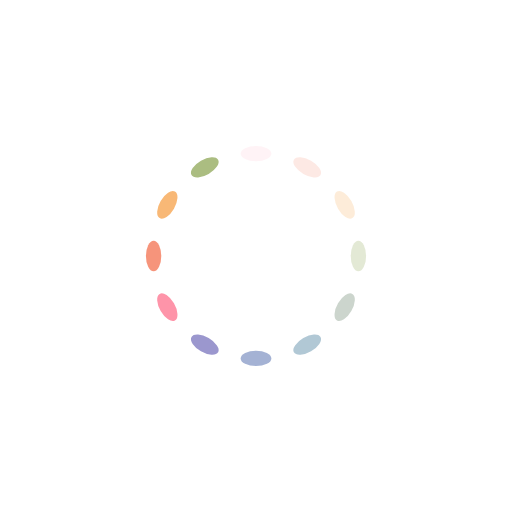
t = 0.00 s
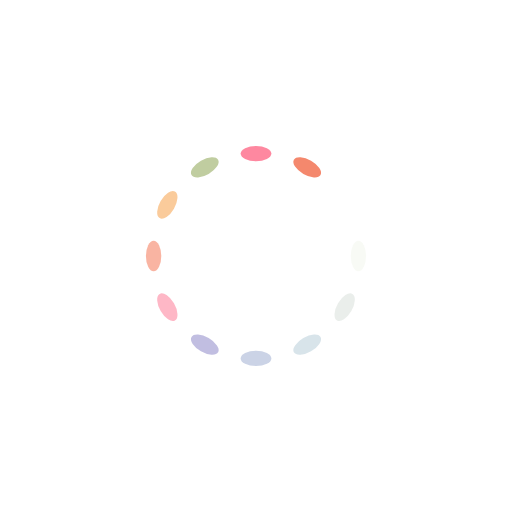
t = 0.83 s
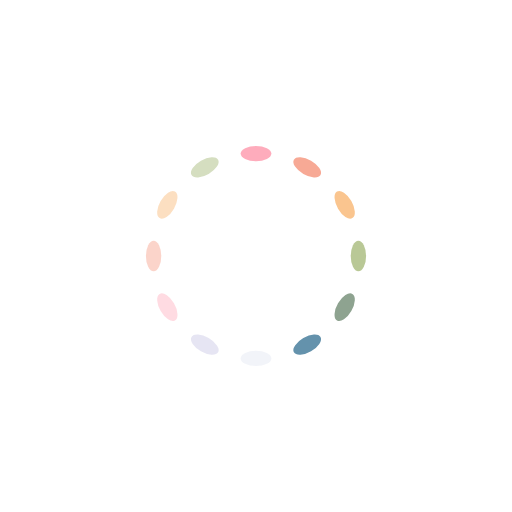
t = 1.67 s
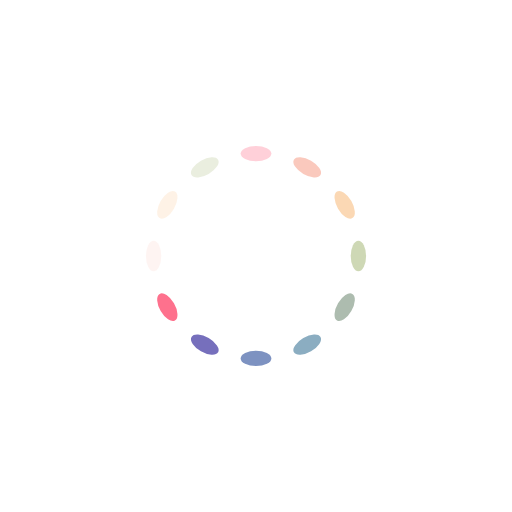
t = 2.50 s

The animated SVG that drew these frames (rendered in a browser with its animation timeline set to each time). Animation: 12 SMIL elements (animate=12); one cycle of 3.33 s, repeats indefinitely.

<?xml version="1.0" encoding="utf-8"?>
<svg xmlns="http://www.w3.org/2000/svg" xmlns:xlink="http://www.w3.org/1999/xlink" style="margin: auto; background-color: rgb(255, 255, 255); display: block; shape-rendering: auto;" width="164px" height="164px" viewBox="0 0 100 100" preserveAspectRatio="xMidYMid">
<g transform="rotate(0 50 50)">
  <rect x="47" y="28.5" rx="3" ry="1.5" width="6" height="3" fill="#fe718d">
    <animate attributeName="opacity" values="1;0" keyTimes="0;1" dur="3.3333333333333335s" begin="-3.055555555555556s" repeatCount="indefinite"></animate>
  </rect>
</g><g transform="rotate(30 50 50)">
  <rect x="47" y="28.5" rx="3" ry="1.5" width="6" height="3" fill="#f47e60">
    <animate attributeName="opacity" values="1;0" keyTimes="0;1" dur="3.3333333333333335s" begin="-2.777777777777778s" repeatCount="indefinite"></animate>
  </rect>
</g><g transform="rotate(60 50 50)">
  <rect x="47" y="28.5" rx="3" ry="1.5" width="6" height="3" fill="#f8b26a">
    <animate attributeName="opacity" values="1;0" keyTimes="0;1" dur="3.3333333333333335s" begin="-2.5000000000000004s" repeatCount="indefinite"></animate>
  </rect>
</g><g transform="rotate(90 50 50)">
  <rect x="47" y="28.5" rx="3" ry="1.5" width="6" height="3" fill="#abbd81">
    <animate attributeName="opacity" values="1;0" keyTimes="0;1" dur="3.3333333333333335s" begin="-2.2222222222222223s" repeatCount="indefinite"></animate>
  </rect>
</g><g transform="rotate(120 50 50)">
  <rect x="47" y="28.5" rx="3" ry="1.5" width="6" height="3" fill="#849b87">
    <animate attributeName="opacity" values="1;0" keyTimes="0;1" dur="3.3333333333333335s" begin="-1.9444444444444446s" repeatCount="indefinite"></animate>
  </rect>
</g><g transform="rotate(150 50 50)">
  <rect x="47" y="28.5" rx="3" ry="1.5" width="6" height="3" fill="#6492ac">
    <animate attributeName="opacity" values="1;0" keyTimes="0;1" dur="3.3333333333333335s" begin="-1.6666666666666667s" repeatCount="indefinite"></animate>
  </rect>
</g><g transform="rotate(180 50 50)">
  <rect x="47" y="28.5" rx="3" ry="1.5" width="6" height="3" fill="#637cb5">
    <animate attributeName="opacity" values="1;0" keyTimes="0;1" dur="3.3333333333333335s" begin="-1.388888888888889s" repeatCount="indefinite"></animate>
  </rect>
</g><g transform="rotate(210 50 50)">
  <rect x="47" y="28.5" rx="3" ry="1.5" width="6" height="3" fill="#6a63b6">
    <animate attributeName="opacity" values="1;0" keyTimes="0;1" dur="3.3333333333333335s" begin="-1.1111111111111112s" repeatCount="indefinite"></animate>
  </rect>
</g><g transform="rotate(240 50 50)">
  <rect x="47" y="28.5" rx="3" ry="1.5" width="6" height="3" fill="#fe718d">
    <animate attributeName="opacity" values="1;0" keyTimes="0;1" dur="3.3333333333333335s" begin="-0.8333333333333334s" repeatCount="indefinite"></animate>
  </rect>
</g><g transform="rotate(270 50 50)">
  <rect x="47" y="28.5" rx="3" ry="1.5" width="6" height="3" fill="#f47e60">
    <animate attributeName="opacity" values="1;0" keyTimes="0;1" dur="3.3333333333333335s" begin="-0.5555555555555556s" repeatCount="indefinite"></animate>
  </rect>
</g><g transform="rotate(300 50 50)">
  <rect x="47" y="28.5" rx="3" ry="1.5" width="6" height="3" fill="#f8b26a">
    <animate attributeName="opacity" values="1;0" keyTimes="0;1" dur="3.3333333333333335s" begin="-0.2777777777777778s" repeatCount="indefinite"></animate>
  </rect>
</g><g transform="rotate(330 50 50)">
  <rect x="47" y="28.5" rx="3" ry="1.5" width="6" height="3" fill="#abbd81">
    <animate attributeName="opacity" values="1;0" keyTimes="0;1" dur="3.3333333333333335s" begin="0s" repeatCount="indefinite"></animate>
  </rect>
</g>
<!-- [ldio] generated by https://loading.io/ --></svg>
